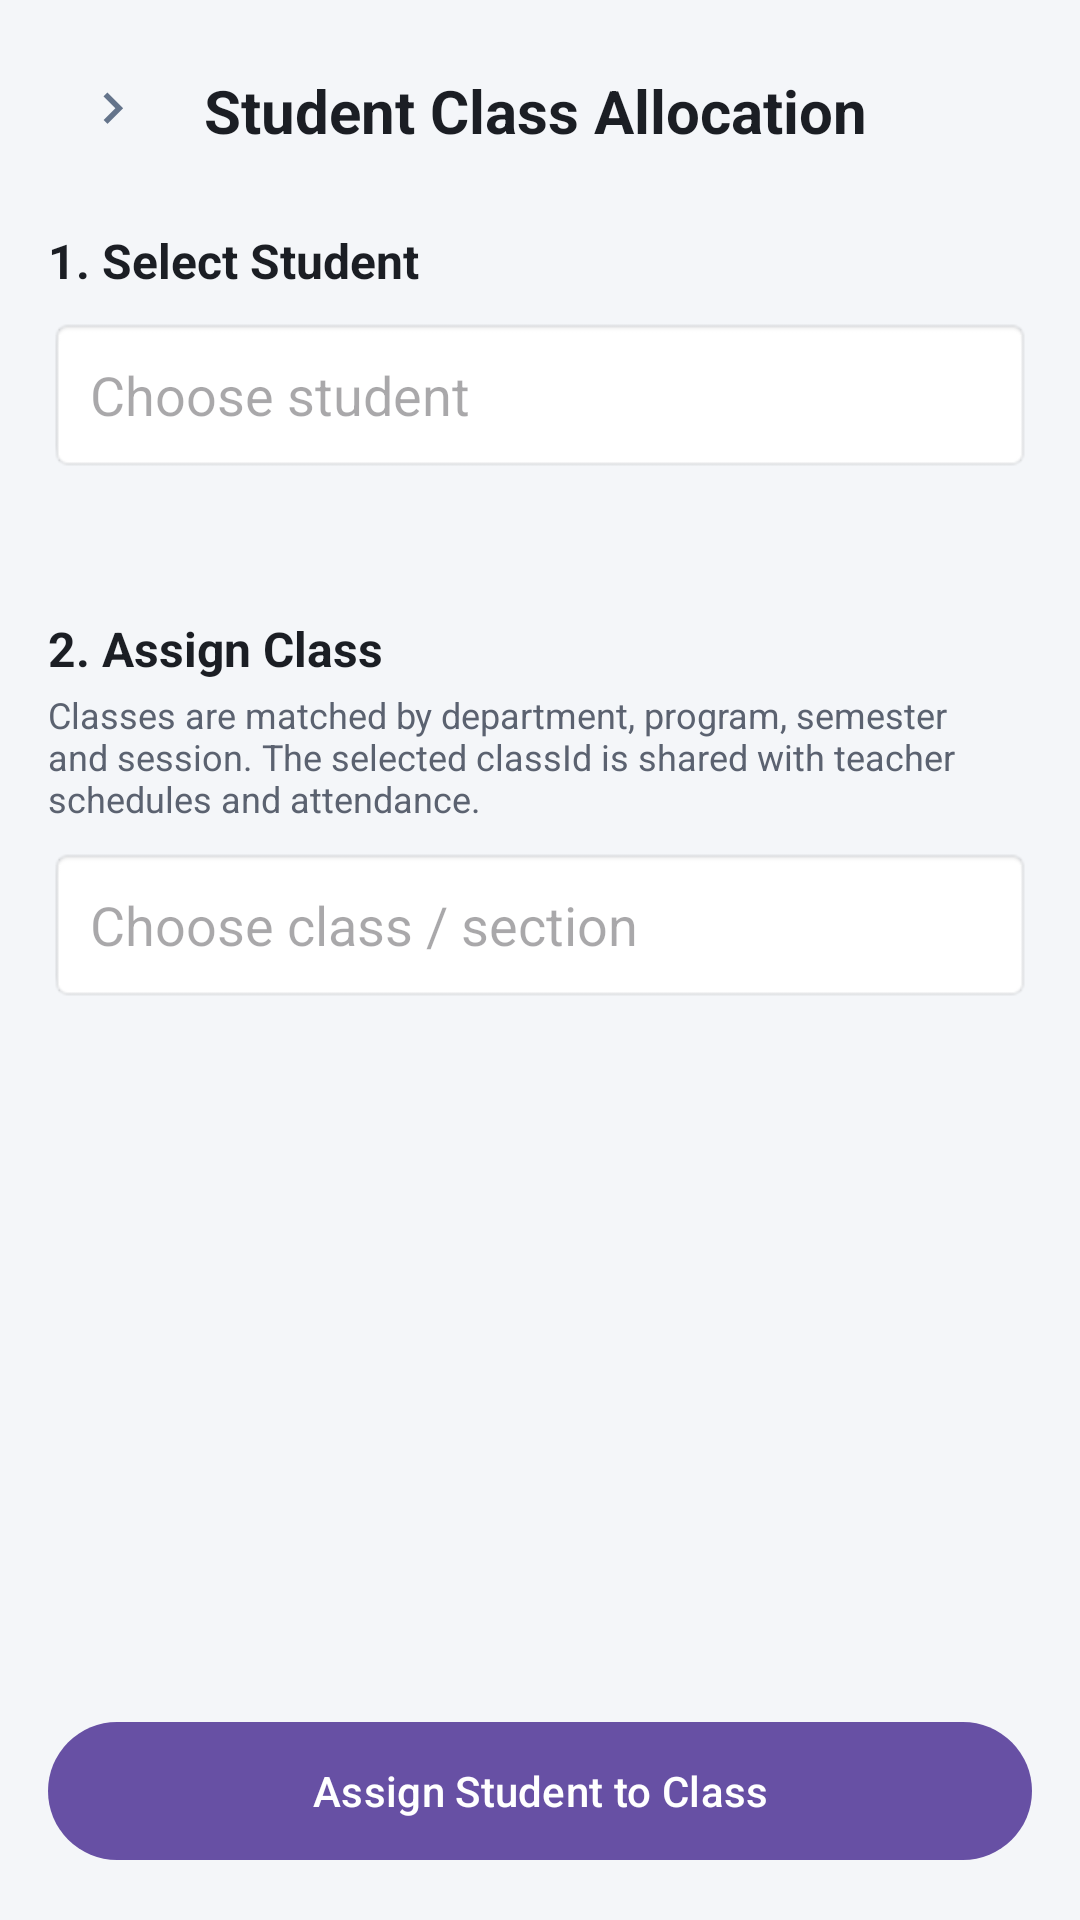

Layout XML and referenced resources for this Android screen:
<!-- AndroidManifest.xml: application theme Theme.QRCodeAttendance -->
<!-- res/layout/activity_student_class_assignment.xml -->
<?xml version="1.0" encoding="utf-8"?>
<LinearLayout xmlns:android="http://schemas.android.com/apk/res/android"
    android:layout_width="match_parent"
    android:layout_height="match_parent"
    android:orientation="vertical"
    android:padding="16dp"
    android:background="@color/backgroundColor">

    <LinearLayout
        android:layout_width="match_parent"
        android:layout_height="wrap_content"
        android:gravity="center_vertical">

        <ImageView
            android:id="@+id/btnBack"
            android:layout_width="42dp"
            android:layout_height="42dp"
            android:padding="10dp"
            android:src="@drawable/ic_arrow" />

        <TextView
            android:layout_width="0dp"
            android:layout_height="wrap_content"
            android:layout_weight="1"
            android:layout_marginStart="10dp"
            android:text="Student Class Allocation"
            android:textColor="@color/textPrimary"
            android:textSize="20sp"
            android:textStyle="bold" />

        <ProgressBar
            android:id="@+id/progress"
            android:layout_width="26dp"
            android:layout_height="26dp"
            android:visibility="gone" />
    </LinearLayout>

    <TextView
        android:layout_width="match_parent"
        android:layout_height="wrap_content"
        android:layout_marginTop="18dp"
        android:text="1. Select Student"
        android:textColor="@color/textPrimary"
        android:textSize="16sp"
        android:textStyle="bold" />

    <AutoCompleteTextView
        android:id="@+id/etStudent"
        android:layout_width="match_parent"
        android:layout_height="52dp"
        android:layout_marginTop="8dp"
        android:hint="Choose student"
        android:inputType="none"
        android:paddingHorizontal="14dp"
        android:background="@android:drawable/editbox_background" />

    <TextView
        android:id="@+id/tvStudentInfo"
        android:layout_width="match_parent"
        android:layout_height="wrap_content"
        android:layout_marginTop="8dp"
        android:textColor="@color/textSecondary"
        android:textSize="13sp" />

    <TextView
        android:layout_width="match_parent"
        android:layout_height="wrap_content"
        android:layout_marginTop="22dp"
        android:text="2. Assign Class"
        android:textColor="@color/textPrimary"
        android:textSize="16sp"
        android:textStyle="bold" />

    <TextView
        android:layout_width="match_parent"
        android:layout_height="wrap_content"
        android:layout_marginTop="3dp"
        android:text="Classes are matched by department, program, semester and session. The selected classId is shared with teacher schedules and attendance."
        android:textColor="@color/textSecondary"
        android:textSize="12sp" />

    <AutoCompleteTextView
        android:id="@+id/etClass"
        android:layout_width="match_parent"
        android:layout_height="52dp"
        android:layout_marginTop="8dp"
        android:hint="Choose class / section"
        android:inputType="none"
        android:enabled="false"
        android:paddingHorizontal="14dp"
        android:background="@android:drawable/editbox_background" />

    <TextView
        android:id="@+id/tvClassInfo"
        android:layout_width="match_parent"
        android:layout_height="wrap_content"
        android:layout_marginTop="10dp"
        android:textColor="@color/textSecondary"
        android:textSize="13sp" />

    <Space
        android:layout_width="match_parent"
        android:layout_height="0dp"
        android:layout_weight="1" />

    <com.google.android.material.button.MaterialButton
        android:id="@+id/btnSave"
        android:layout_width="match_parent"
        android:layout_height="54dp"
        android:text="Assign Student to Class"
        android:textAllCaps="false" />
</LinearLayout>
<!-- resources referenced by this layout -->
<resources>
  <color name="backgroundColor">#F4F6F9</color>
  <color name="textPrimary">#1B1E24</color>
  <color name="textSecondary">#5B6270</color>
  <!-- drawable ic_arrow (drawable) -->
  <?xml version="1.0" encoding="utf-8"?>
  <vector xmlns:android="http://schemas.android.com/apk/res/android"
      android:width="24dp"
      android:height="24dp"
      android:viewportWidth="24"
      android:viewportHeight="24">
  
      <path
          android:fillColor="#64748B"
          android:pathData="M9.29,6.71 13.58,11 9.29,15.29 10.71,16.71 16.41,11 10.71,5.29z"/>
  </vector>
  <style name="Theme.QRCodeAttendance" parent="Base.Theme.QRCodeAttendance" />
  <style name="Base.Theme.QRCodeAttendance" parent="Theme.Material3.DayNight.NoActionBar">
          
          
      </style>
</resources>
